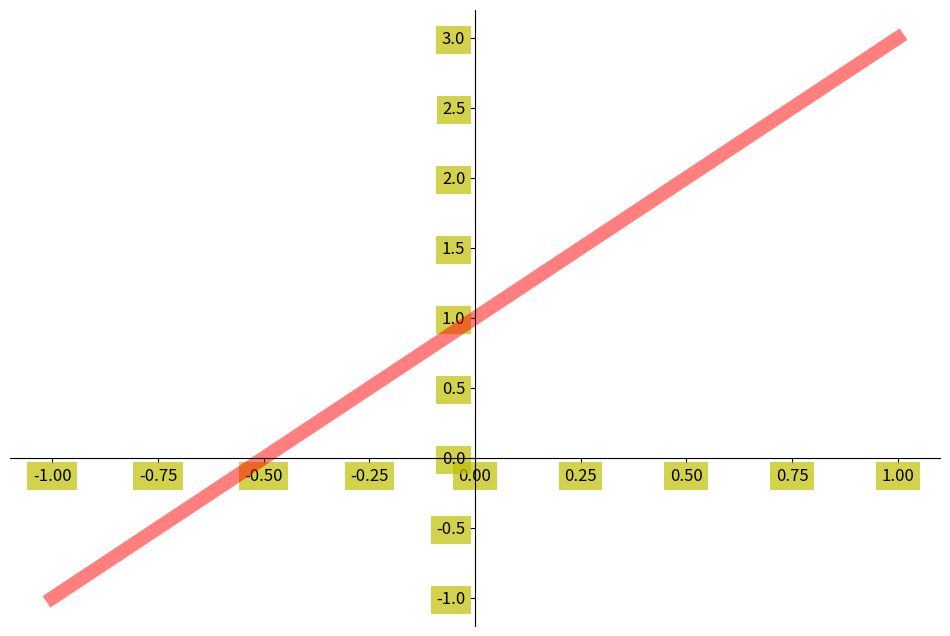

Reproduce this figure in Python.
# coding=utf-8

import pandas as pd;
import numpy as np;
import matplotlib.pyplot as plt;

print("==========================================================")
print("tick能见度设备");
print("==========================================================")


x = np.linspace(-1, 1, 50);
y = 2 * x + 1;

#第一个参数表示的是编号，第二个表示的是图表的长宽
plt.figure(figsize=(12, 8));

#当我们需要在画板中绘制两条线的时候，可以使用下面的方法:
plt.plot(x, y,
         color='r',   #线颜色
         linewidth=10.0, #线宽
         alpha=0.5
         )

ax = plt.gca();

#将右边的上边的边框的颜色去掉
ax.spines['right'].set_color("none");
ax.spines['top'].set_color("none");
#绑定x轴和y轴
ax.xaxis.set_ticks_position("bottom");
ax.yaxis.set_ticks_position("left");
#定义x轴和y轴的位置
ax.spines['bottom'].set_position(("data",0));
ax.spines['left'].set_position(("data",0));

#可以使用tick设置透明度
for label in ax.get_xticklabels() + ax.get_yticklabels():
    label.set_fontsize(12);
    label.set_bbox(dict(facecolor='y', edgecolor='None', alpha=0.7))




plt.show();







